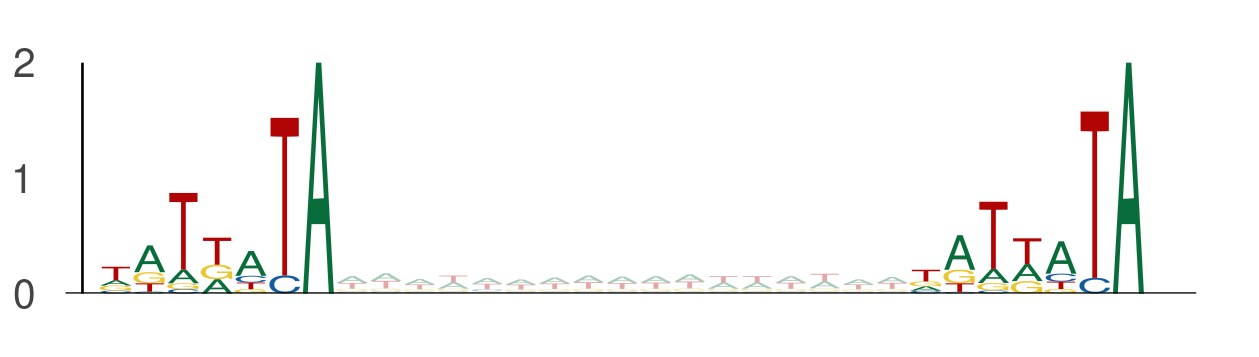

The table this chart was drawn from, first rows:
seq_index, start_position, end_position, is_reversed_complement
1170, 87, 94, 0
1170, 111, 118, 0
9328, 110, 117, 0
9328, 134, 141, 0
9151, 100, 107, 0
9151, 124, 131, 0
6802, 124, 131, 0
6802, 148, 155, 0
2919, 29, 36, 0
2919, 53, 60, 0
2782, 92, 99, 0
2782, 116, 123, 0
7559, 6, 13, 0
7559, 30, 37, 0
8917, 82, 89, 0
8917, 106, 113, 0
1525, 108, 115, 0
1525, 132, 139, 0
1525, 132, 139, 0
1525, 156, 163, 0
11868, 2, 9, 0
11868, 26, 33, 0
3043, 33, 40, 0
3043, 57, 64, 0
1373, 66, 73, 0
1373, 90, 97, 0
1373, 126, 133, 0
1373, 150, 157, 0
12702, 54, 61, 0
12702, 78, 85, 0
12702, 30, 37, 0
12702, 54, 61, 0
4050, 54, 61, 0
4050, 78, 85, 0
4050, 1, 8, 0
4050, 25, 32, 0
8914, 117, 124, 0
8914, 141, 148, 0
7314, 129, 136, 0
7314, 153, 160, 0
11713, 103, 110, 0
11713, 127, 134, 0
1273, 116, 123, 0
1273, 140, 147, 0
6542, 95, 102, 0
6542, 119, 126, 0
5549, 91, 98, 0
5549, 115, 122, 0
13523, 47, 54, 0
13523, 71, 78, 0
1397, 58, 65, 0
1397, 82, 89, 0
11740, 129, 136, 0
11740, 153, 160, 0
6897, 93, 100, 0
6897, 117, 124, 0
10030, 104, 111, 0
10030, 128, 135, 0
6989, 62, 69, 0
6989, 86, 93, 0
... 3,372 more rows
